Dataset: data_small (GitHub, kmsumanth1/Computer-Vision-Based-Food-Recognition-and-Personalized-Nutrition-Tracking-System). Classes: aloo gobi, aloo methi, aloo mutter, aloo paratha, amritsari kulcha, anda curry, balushahi, banana chips, besan laddu, bhindi masala, biryani, boondi laddu, chaas, chana masala, chapati, chicken pizza, chicken wings, chikki, chivda, chole bhature, dabeli, dal khichdi, dhokla, falooda, fish curry, gajar ka halwa, garlic bread, garlic naan, ghevar, grilled sandwich, gujhia, gulab jamun, hara bhara kabab, idiyappam, idli, jalebi, kaju katli, khakhra, kheer, kulfi, margherita pizza, masala dosa, masala papad, medu vada, misal pav, modak, moong dal halwa, murukku, mysore pak, navratan korma, neer dosa, onion pakoda, palak paneer, paneer masala, paneer pizza, pani puri, paniyaram, papdi chaat, patrode, pav bhaji, pepperoni pizza, phirni, poha, pongal, puri bhaji, rajma chawal, rasgulla, rava dosa, sabudana khichdi, sabudana vada, samosa, seekh kebab, set dosa, sev puri, solkadhi, steamed momo, thali, thukpa, uttapam, vada pav.

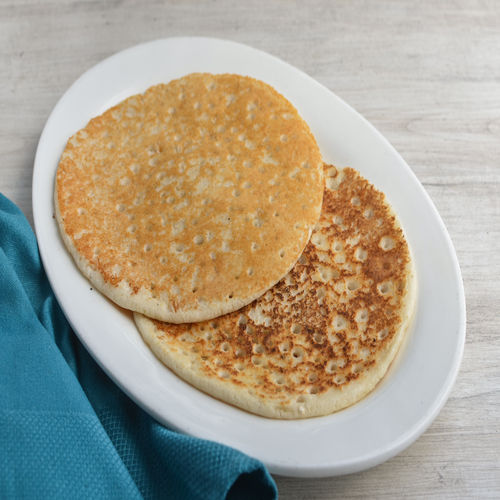
Label: set dosa

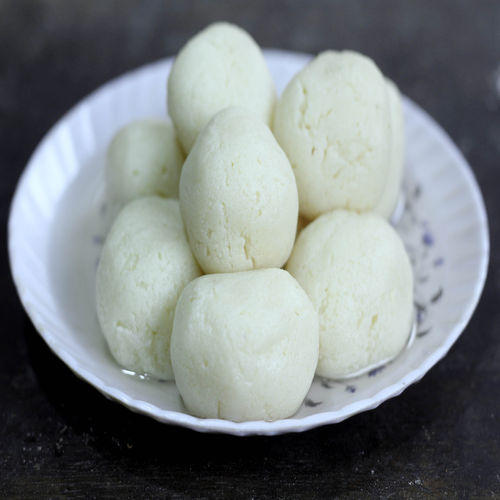
Label: rasgulla

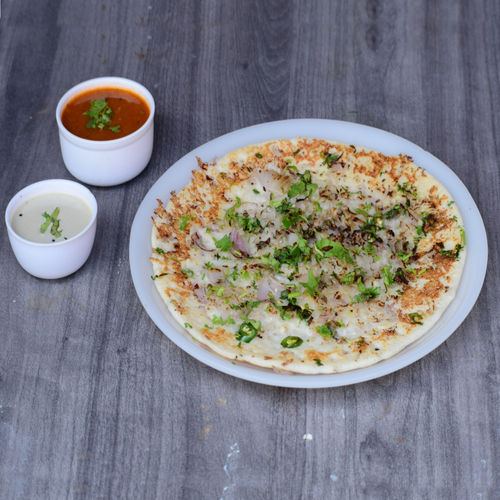
Label: uttapam

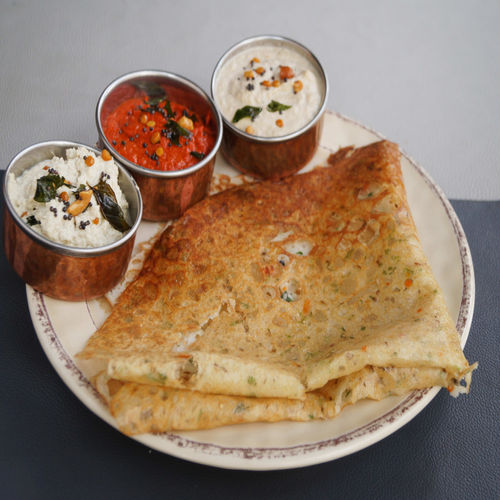
Label: rava dosa

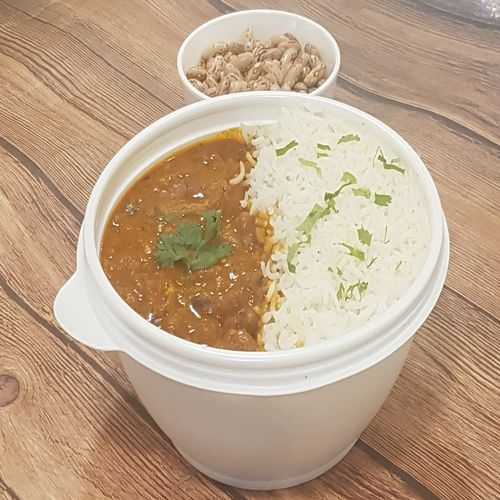
Label: rajma chawal

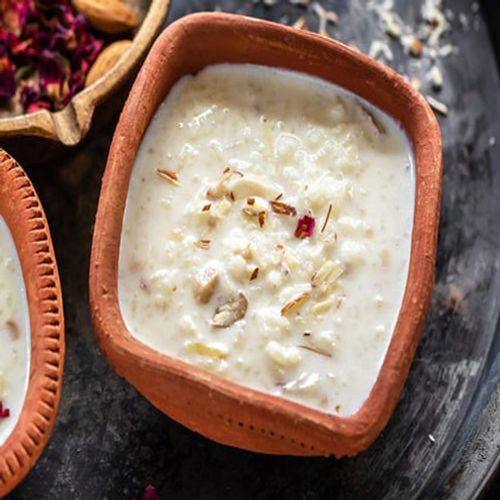
Label: kheer
